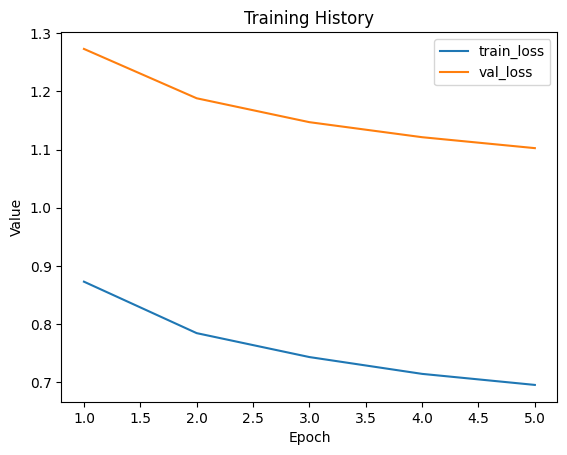

The file beside this chart, header and first rows:
train_loss, val_loss
0.873, 1.273
0.7845, 1.188
0.7434, 1.147
0.7145, 1.121
0.6955, 1.102
